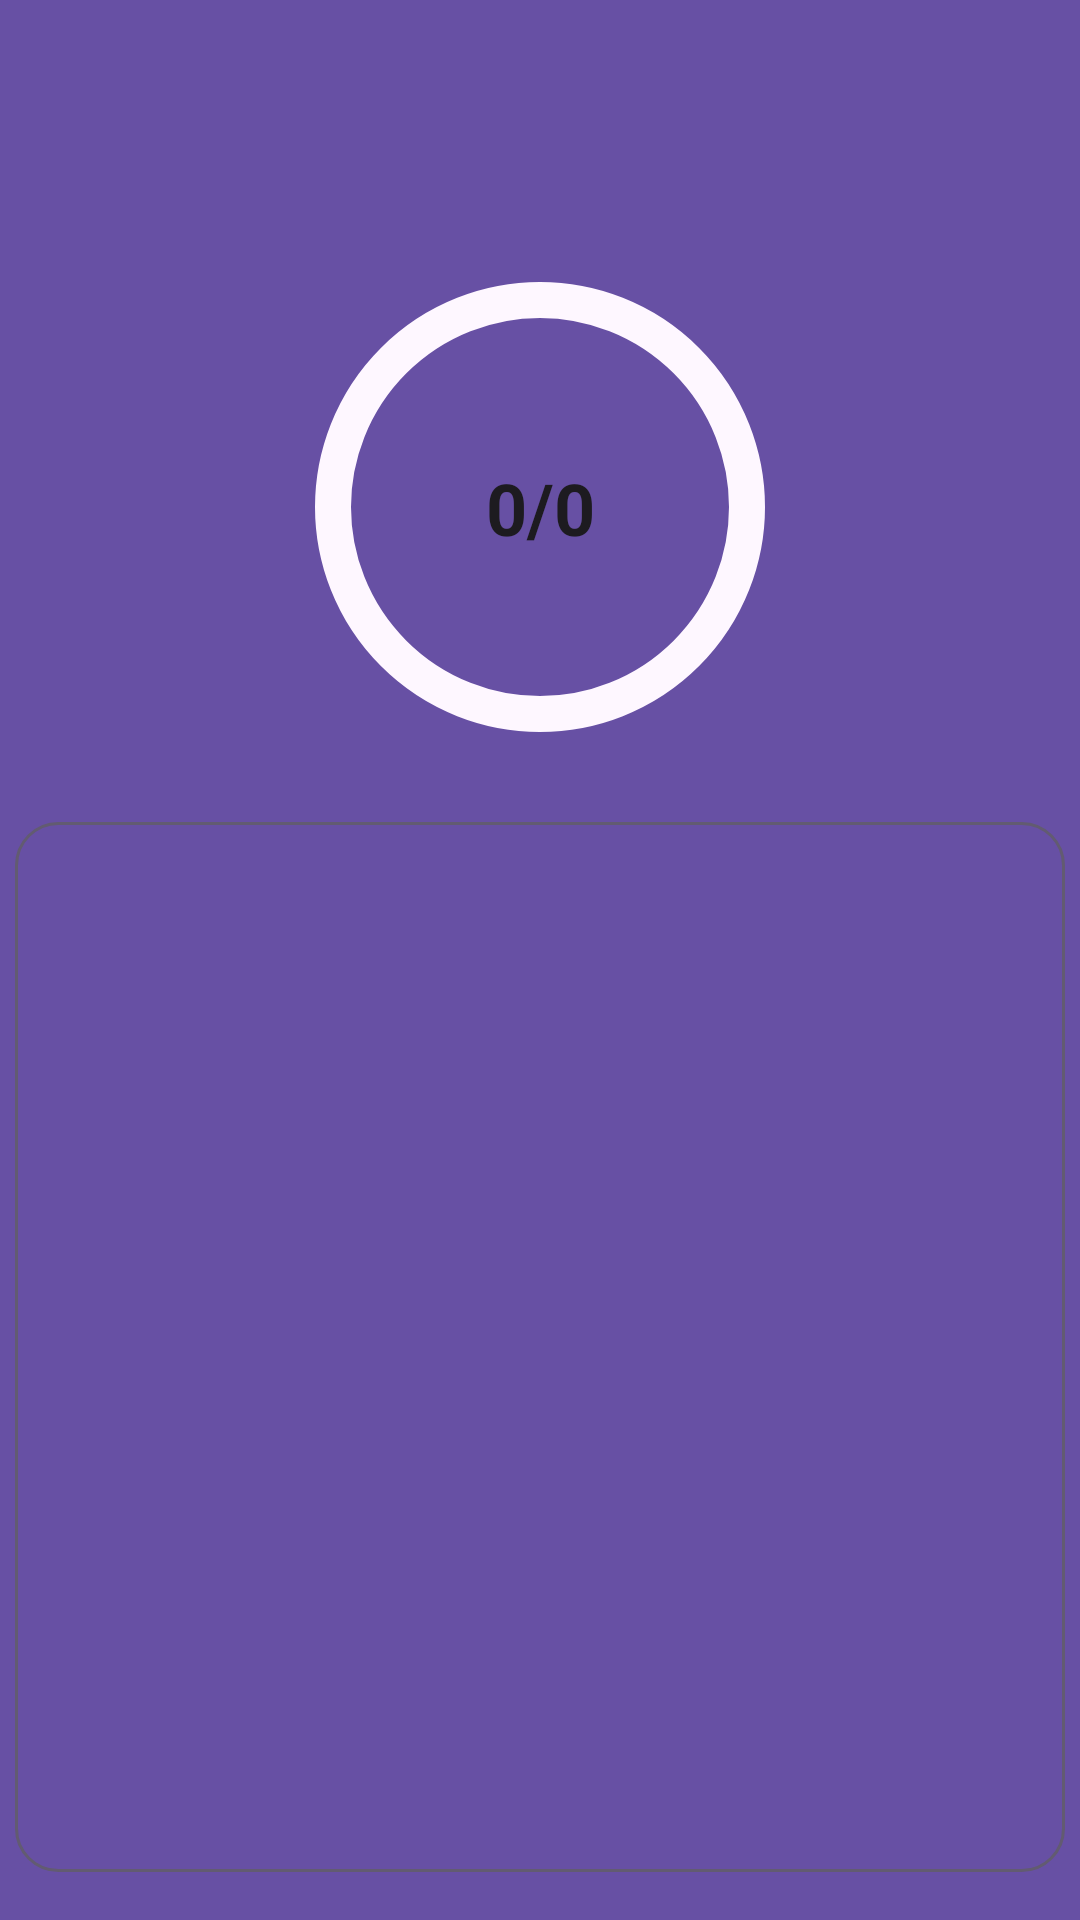

The Android layout XML behind this screen, and the referenced resources:
<!-- AndroidManifest.xml: application theme Theme.DailyTaskTracker.Launch -->
<!-- res/layout/fragment_home.xml -->
<?xml version="1.0" encoding="utf-8"?>
<androidx.constraintlayout.widget.ConstraintLayout xmlns:android="http://schemas.android.com/apk/res/android"
    xmlns:app="http://schemas.android.com/apk/res-auto"
    xmlns:tools="http://schemas.android.com/tools"
    android:layout_width="match_parent"
    android:layout_height="match_parent"
    android:background="?attr/colorPrimary"
    tools:context=".view.HomeFragment">

    <com.google.android.material.appbar.MaterialToolbar
        android:id="@+id/materialToolbar"
        android:layout_width="match_parent"
        android:layout_height="wrap_content"
        app:titleTextColor="?attr/colorOnSurface"
        android:background="?attr/colorPrimaryVariant"
        android:minHeight="?attr/actionBarSize"
        android:theme="?attr/actionBarTheme"
        app:layout_constraintStart_toStartOf="parent"
        app:layout_constraintTop_toTopOf="parent" />

    <com.google.android.material.progressindicator.CircularProgressIndicator
        android:id="@+id/progressIndicator"
        android:layout_width="120dp"
        android:layout_height="120dp"
        android:layout_marginTop="30dp"
        android:indeterminate="false"
        android:max="100"
        android:progress="0"
        app:indicatorColor="?attr/colorSecondary"
        app:indicatorInset="0dp"
        app:indicatorSize="150dp"
        app:indicatorTrackGapSize="0dp"
        app:layout_constraintEnd_toEndOf="parent"
        app:layout_constraintStart_toStartOf="parent"
        app:layout_constraintTop_toBottomOf="@+id/materialToolbar"
        app:trackColor="?attr/colorSurface"
        app:trackCornerRadius="12dp"
        app:trackThickness="12dp" />

    <TextView
        android:id="@+id/progressText"
        android:layout_width="wrap_content"
        android:layout_height="wrap_content"
        android:text="0/0"
        android:textColor="?attr/colorOnSurface"
        android:textSize="24sp"
        android:textStyle="bold"
        app:layout_constraintBottom_toBottomOf="@+id/progressIndicator"
        app:layout_constraintEnd_toEndOf="@+id/progressIndicator"
        app:layout_constraintStart_toStartOf="@+id/progressIndicator"
        app:layout_constraintTop_toTopOf="@+id/progressIndicator" />

    <androidx.recyclerview.widget.RecyclerView
        android:id="@+id/recyclerTaskView"
        android:layout_width="350dp"
        android:layout_height="350dp"
        android:layout_marginTop="30dp"
        android:background="@drawable/rv_bg"
        android:paddingHorizontal="12dp"
        android:paddingTop="8dp"
        android:paddingBottom="4dp"
        app:layout_constraintEnd_toEndOf="parent"
        app:layout_constraintStart_toStartOf="parent"
        app:layout_constraintTop_toBottomOf="@+id/progressIndicator" />

    <ViewStub
        android:id="@+id/viewStub"
        android:layout_width="350dp"
        android:layout_height="350dp"
        android:layout="@layout/empty_state"
        android:layout_marginTop="30dp"
        android:visibility="gone"
        app:layout_constraintTop_toBottomOf="@id/progressIndicator"
        app:layout_constraintStart_toStartOf="parent"
        app:layout_constraintEnd_toEndOf="parent" />

</androidx.constraintlayout.widget.ConstraintLayout>
<!-- res/layout/empty_state.xml (included above) -->
<?xml version="1.0" encoding="utf-8"?>
<androidx.constraintlayout.widget.ConstraintLayout xmlns:android="http://schemas.android.com/apk/res/android"
    xmlns:app="http://schemas.android.com/apk/res-auto"
    android:layout_width="350dp"
    android:layout_height="350dp"
    android:layout_gravity="center"
    android:background="@drawable/rv_bg">

    <ImageView
        android:id="@+id/imageView"
        android:layout_width="wrap_content"
        android:layout_height="wrap_content"
        android:layout_marginTop="30dp"
        android:contentDescription="@string/bos_liste"
        android:src="@drawable/note_list"
        app:layout_constraintEnd_toEndOf="parent"
        app:layout_constraintStart_toStartOf="parent"
        app:layout_constraintTop_toTopOf="parent" />

    <TextView
        android:id="@+id/txtEmpty"
        android:layout_width="wrap_content"
        android:layout_height="wrap_content"
        android:layout_marginTop="30dp"
        android:text="@string/empty_list"
        android:textColor="?attr/colorOnSurface"
        android:textSize="25sp"
        android:textStyle="bold"
        app:layout_constraintEnd_toEndOf="parent"
        app:layout_constraintStart_toStartOf="parent"
        app:layout_constraintTop_toBottomOf="@+id/imageView" />

    <TextView
        android:layout_width="wrap_content"
        android:layout_height="wrap_content"
        android:text="@string/add_tasks"
        android:textColor="?attr/colorOnSurface"
        android:textSize="18sp"
        android:textStyle="italic"
        android:layout_marginTop="5dp"
        app:layout_constraintEnd_toEndOf="parent"
        app:layout_constraintStart_toStartOf="parent"
        app:layout_constraintTop_toBottomOf="@+id/txtEmpty" />

</androidx.constraintlayout.widget.ConstraintLayout>
<!-- resources referenced by this layout -->
<resources>
  <!-- drawable note_list: vector/xml drawable (drawable, 7101 chars, omitted) -->
  <!-- drawable rv_bg (drawable) -->
  <?xml version="1.0" encoding="utf-8"?>
  <shape
      xmlns:android="http://schemas.android.com/apk/res/android">
  
      <corners android:radius="14dp"/>
  
      <solid android:color="?attr/colorPrimaryVariant"/>
  
      <stroke android:color="?attr/colorSecondary" android:width="1dp"/>
  
  </shape>
  <string name="add_tasks">Biraz görev ekleyebilirsin.</string>
  <string name="bos_liste">boş liste</string>
  <string name="empty_list">Görev Yok. 👀</string>
  <style name="Theme.DailyTaskTracker.Launch" parent="Theme.Material3.DayNight.NoActionBar">
          
          <item name="android:windowBackground">@android:color/transparent</item>
          <item name="android:windowIsTranslucent">true</item>
          <item name="android:windowNoTitle">true</item>
          <item name="android:windowFullscreen">true</item>
      </style>
</resources>
